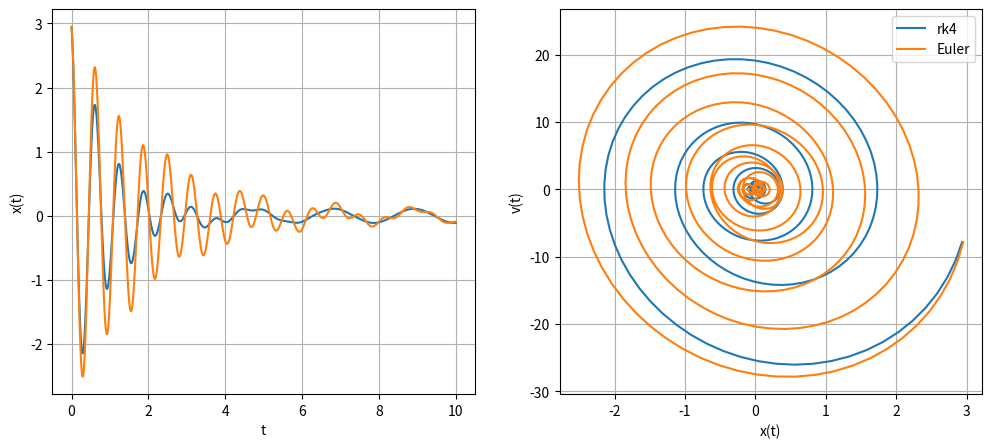

Generate this figure with matplotlib:
""" From "COMPUTATIONAL PHYSICS" & "COMPUTER PROBLEMS in PHYSICS"
[redacted]
[redacted]
[redacted]
    Please respect copyright & acknowledge our work."""

# rk4.py 4th order Runge Kutta application wi built in rk4
		 
from numpy import *
import matplotlib.pylab as plt

#   Initialization
a = 0.
b = 10.
n = 1000
ydumb = zeros((2), float);    y = zeros((2), float)
fReturn = zeros((2), float);  k1 = zeros((2), float)
k2 = zeros((2), float);       k3 = zeros((2), float) 
k4 = zeros((2), float)
y[0] = 3.;   y[1] = -5.
t = a;       h = (b-a)/n;
tt = zeros(n+1, float); yy = zeros(n+1, float); vy = zeros(n+1, float)

def f(t,x):                       # Force function 
    fReturn[0] = x[1]
    fReturn[1] = -100.*x[0] -2.*x[1] + 10.*sin(3.*t)
    return fReturn

def rk4(t,h,N,y):
    k1 = [0]*(N)
    k2 = [0]*(N)
    k3 = [0]*(N)
    k4 = [0]*(N)
    fR = [0]*(N)
    ydumb = [0]*(N)
    fR = f(t, y)                     # Returns RHS's
    for i in range(0, N):
       k1[i] = h*fR[i]
    for i in range(0, N):
        ydumb[i] = y[i] + k1[i]/2.
    k2 = h*f(t+h/2., ydumb)
    for i in range(0, N):
        ydumb[i] = y[i] + k2[i]/2.
    k3 = h*f(t+h/2., ydumb)
    for i in range(0, N):
        ydumb[i] = y[i] + k3[i]
    k4 = h*f(t+h, ydumb)
    for i in range(0, N):
        y[i] = y[i] + (k1[i] + 2.*(k2[i] + k3[i]) + k4[i])/6.
    return y

ye = zeros(2, float)
ye[0] = 3.;   ye[1] = -5.
yye = zeros(n+1, float)
vye = zeros(n+1, float)

def euler(t,h,N,ye):
    fR = f(t,ye)
    for i in range(0, N):
        ye[i] = ye[i] + h*fR[i]
    return ye

i = 0
while (t < b):                         # Time loop
    if ((t + h) > b):
        h = b - t                      # Last step
    y = rk4(t,h,2,y)
    tt[i] = t
    yy[i] = y[0]
    vy[i] = y[1]
    ye = euler(t,h,2,ye)
    yye[i] = ye[0]
    vye[i] = ye[1]
    t = t + h
    i = i + 1

fig, axes = plt.subplots(nrows=1,ncols=2,figsize=(12,5))
axes[0].plot(tt,yy,label='rk4')
axes[0].plot(tt,yye,label='Euler')
axes[0].grid()
axes[0].set_xlabel('t')
axes[0].set_ylabel('x(t)')
axes[1].plot(yy,vy,label='rk4')
axes[1].plot(yye,vye,label='Euler')
axes[1].grid()
axes[1].set_xlabel('x(t)')
axes[1].set_ylabel('v(t)')
plt.legend()
plt.show()

